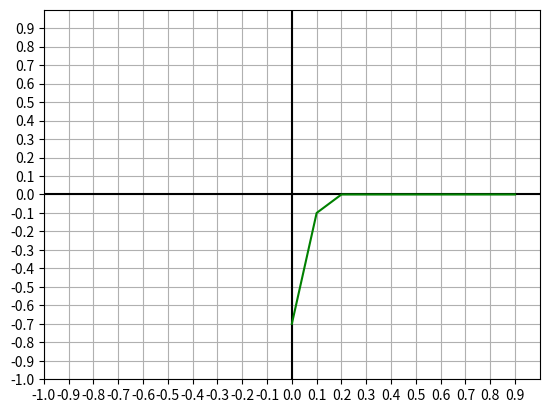

Generate this figure with matplotlib:
import numpy as np
import matplotlib.pyplot as plt

def create_graph():
    graph_min_val = -1
    graph_max_val = 1
    plt.xlim(graph_min_val, graph_max_val)
    plt.ylim(graph_min_val, graph_max_val)

    plt.plot([0,0],[graph_max_val,graph_min_val],'black')
    plt.plot([graph_max_val,graph_min_val],[0,0],'black')

    plt.style.use('ggplot')

    plt.xticks(np.arange(graph_min_val, graph_max_val, .10))
    plt.yticks(np.arange(graph_min_val, graph_max_val, .10))

class Layer_Dense:
    def __init__(self, weights, biases, hidden = True):
        self.hidden = hidden
        self.weights = weights
        self.biases = biases
    def forward(self,inputs):
        output = np.dot(inputs,self.weights)+self.biases
        print("out: ",output)
        if not self.hidden:
            self.output = output
            return
        if isinstance(output, (int, float)):
            self.output = max(output,0)
            return
        self.output = list(map(lambda x: max(x,0),output))


inputs = []
outputs1 = []
outputs2 = []
outputs3 = []


for i in range(10):
    layer_1 = Layer_Dense([6,3.5],[0,-.42]) 
    layer_1.forward(i*.1)

    layer_2_weights = np.identity(2)
    layer_2_weights[0][0] = -1
    layer_2_weights[1][1] = -1
    layer_2 = Layer_Dense(layer_2_weights,[.7,0]) #4 nodes, 4x4 different weights(as we are having 4 inputs each for 4 nodes. each weight for all 4 inputs an array is given as an array of length 4 )
    layer_2.forward(layer_1.output)

    layer_3 = Layer_Dense([-1,1],0,False) #single node, 4 different weights(as we are havind 4 inputs)
    layer_3.forward(layer_2.output)

    inputs.append(i*.1)
    outputs1.append(layer_1.output)
    outputs2.append(layer_2.output)
    outputs3.append(layer_3.output)

create_graph()

plt.plot(inputs,outputs3,"green")

plt.grid(True)
plt.show()